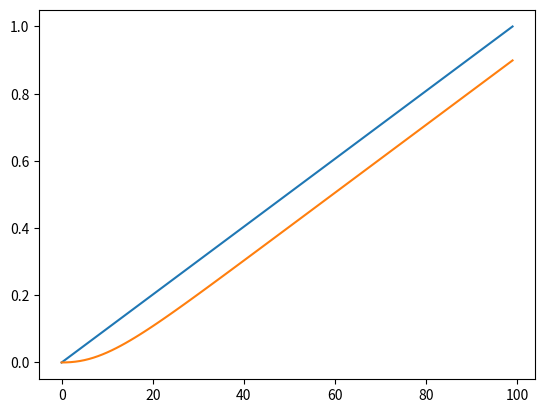

Here is the Python script that generated this plot:
import numpy as np
import matplotlib.pyplot as plt

def apply_second_oder_dynamic(u, T, dT, y_t):
    y_t[2] = 1 / (1 + 2 * T / dT + (T * T) / (dT * dT)) * \
           (u + (2 * (T * T) / (dT * dT) + 2 * T / dT) * y_t[1] - ((T * T) / (dT * dT)) * y_t[0])
    y_t[0] = y_t[1]
    y_t[1] = y_t[2]


def main():
    accels = np.linspace(0,1,100)
    accels = accels
    T = 0.1
    dt = 0.02
    y = np.zeros(3)
    result_accels = []
    for a in accels:
        apply_second_oder_dynamic(a, T, dt, y)
        result_accels.append(y[2])
    plt.plot(accels)
    plt.plot(result_accels)
    plt.show()

main()
